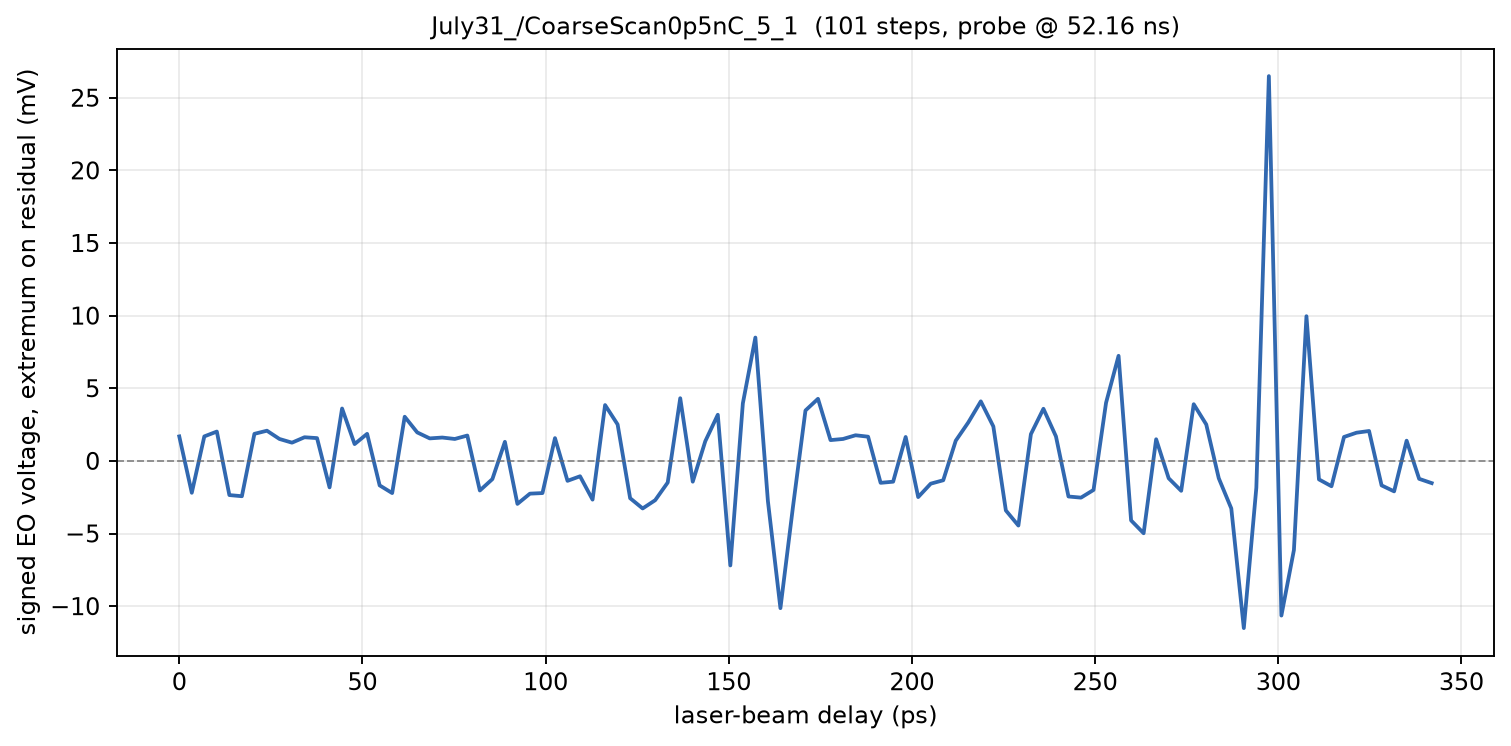

Source data for this figure (header and first rows):
phase_deg, delay_ps, voltage_mV
567, 0.000000, 1.686
567.1, 3.419, -2.196
567.2, 6.838, 1.686
567.3, 10.26, 2.02
567.4, 13.68, -2.353
567.5, 17.09, -2.431
567.6, 20.51, 1.863
567.7, 23.93, 2.078
567.8, 27.35, 1.51
567.9, 30.77, 1.255
568, 34.19, 1.627
568.1, 37.61, 1.569
568.2, 41.03, -1.824
568.3, 44.44, 3.608
568.4, 47.86, 1.157
568.5, 51.28, 1.863
568.6, 54.7, -1.686
568.7, 58.12, -2.216
568.8, 61.54, 3.039
568.9, 64.96, 1.961
569, 68.38, 1.549
569.1, 71.79, 1.608
569.2, 75.21, 1.51
569.3, 78.63, 1.745
569.4, 82.05, -2.039
569.5, 85.47, -1.255
569.6, 88.89, 1.314
569.7, 92.31, -2.961
569.8, 95.73, -2.255
569.9, 99.15, -2.216
570, 102.6, 1.569
570.1, 106, -1.373
570.2, 109.4, -1.059
570.3, 112.8, -2.667
570.4, 116.2, 3.843
570.5, 119.7, 2.51
570.6, 123.1, -2.569
570.7, 126.5, -3.275
570.8, 129.9, -2.706
570.9, 133.3, -1.49
571, 136.8, 4.314
571.1, 140.2, -1.431
571.2, 143.6, 1.353
571.3, 147, 3.176
571.4, 150.4, -7.196
571.5, 153.8, 3.961
571.6, 157.3, 8.49
571.7, 160.7, -2.765
571.8, 164.1, -10.14
571.9, 167.5, -3.176
572, 170.9, 3.471
572.1, 174.4, 4.275
572.2, 177.8, 1.431
572.3, 181.2, 1.51
572.4, 184.6, 1.765
572.5, 188, 1.667
572.6, 191.5, -1.51
572.7, 194.9, -1.431
572.8, 198.3, 1.647
572.9, 201.7, -2.49
... 41 more rows
